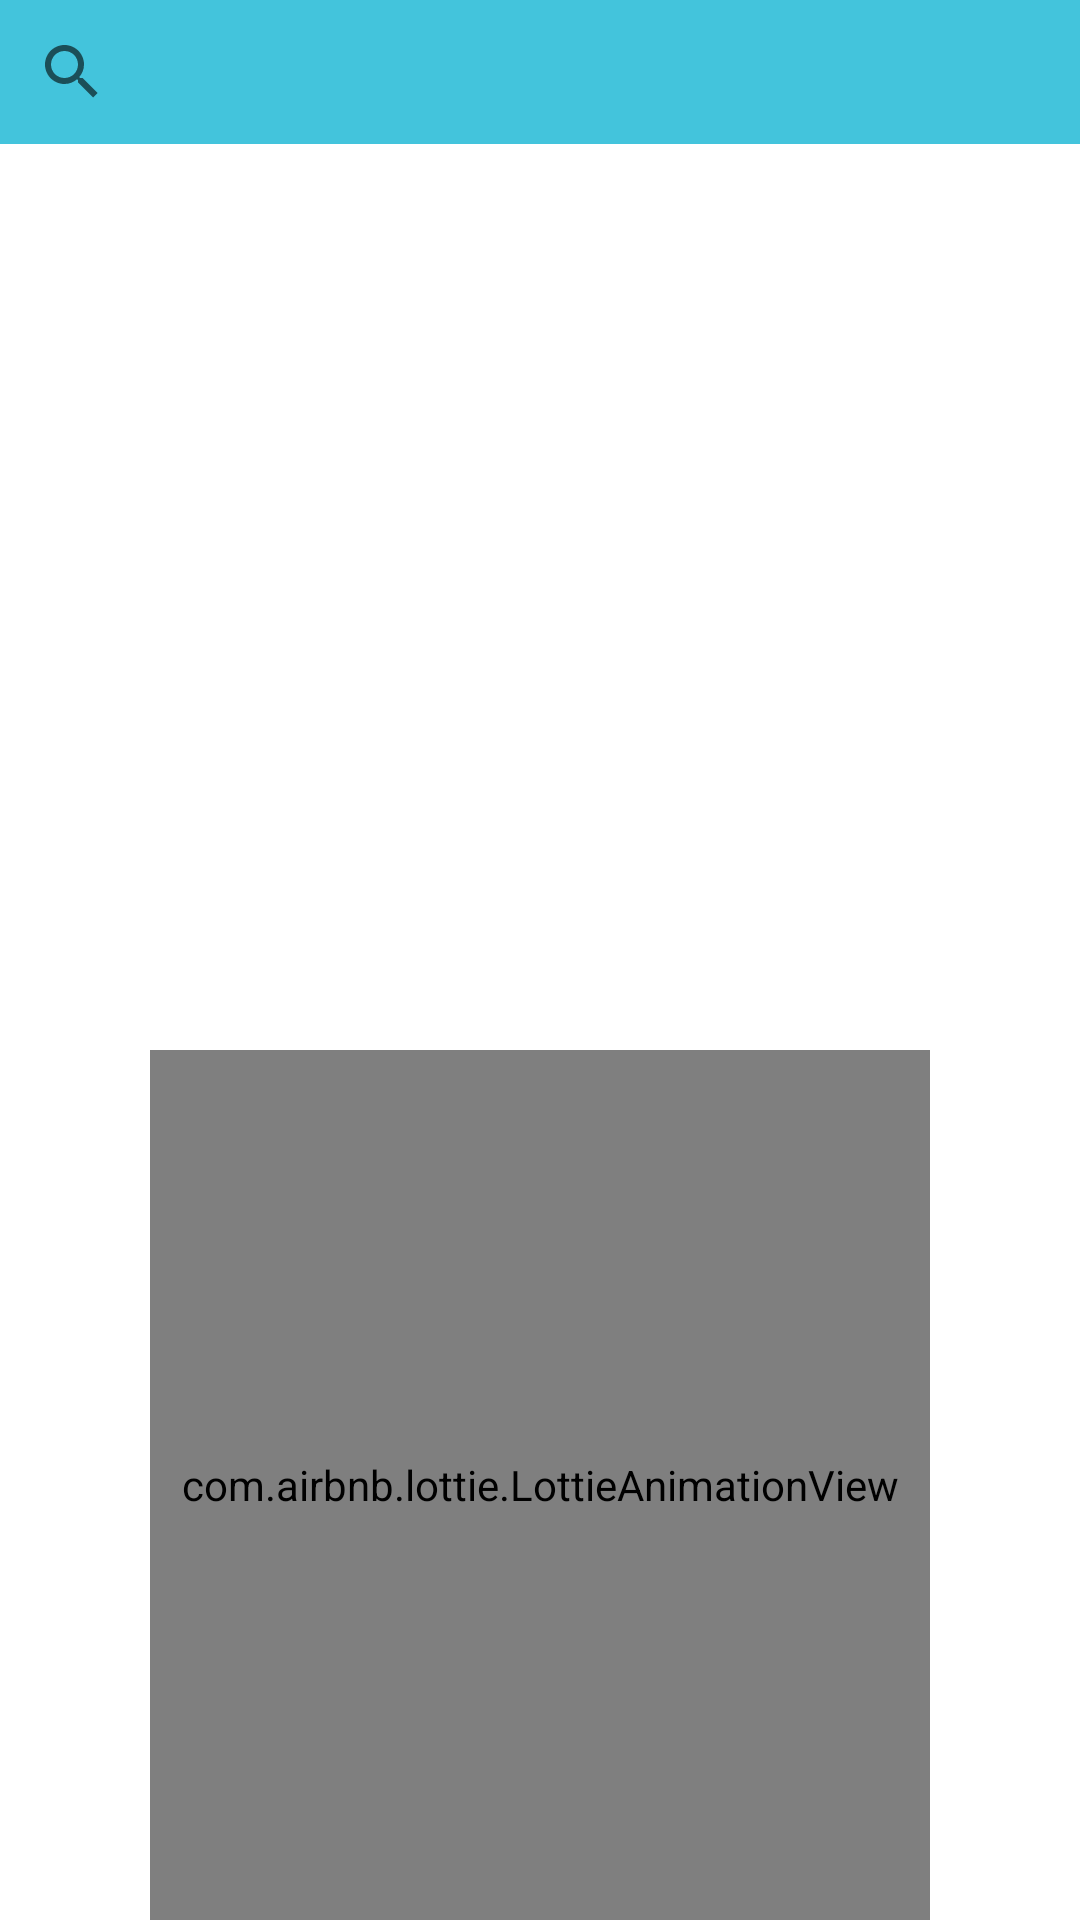

Write the Android layout XML for this screen, with the resource values it uses.
<!-- AndroidManifest.xml: application theme Theme.Ask -->
<!-- res/layout/search.xml -->
<?xml version="1.0" encoding="utf-8"?>
<RelativeLayout xmlns:android="http://schemas.android.com/apk/res/android"
    xmlns:tools="http://schemas.android.com/tools"
    android:layout_width="match_parent"
    android:layout_height="match_parent"
    xmlns:app="http://schemas.android.com/apk/res-auto"
    android:orientation="vertical">

    <androidx.appcompat.widget.SearchView
        android:id="@+id/search_bar"
        android:layout_width="match_parent"
        android:layout_height="wrap_content"
        android:background="@color/pink"
        app:queryHint="Search name" />

    <ListView
        android:layout_width="match_parent"
        android:layout_height="wrap_content"
        android:id="@+id/list"
        android:layout_below="@id/search_bar"
        />

        <com.airbnb.lottie.LottieAnimationView
            android:id="@+id/lottie1"
            android:layout_width="306dp"
            android:layout_height="366dp"
            android:layout_marginTop="350dp"
            android:layout_marginStart="50dp"
            android:layout_marginEnd="50dp"
            android:adjustViewBounds="true"
            android:foregroundGravity="center"
            android:scaleType="fitCenter"
            android:transitionName="image"
            app:lottie_autoPlay="true"
            app:lottie_rawRes="@raw/search"

            />


</RelativeLayout>
<!-- resources referenced by this layout -->
<resources>
  <color name="pink">#43C4DC</color>
  <style name="Theme.Ask" parent="Theme.MaterialComponents.DayNight.NoActionBar">
          
          <item name="colorPrimary">@color/pink</item>
          <item name="colorPrimaryVariant">@color/purple_700</item>
          <item name="colorOnPrimary">@color/white</item>
          
          <item name="android:windowActivityTransitions">true</item>
          <item name="colorSecondaryVariant">@color/teal_700</item>
          <item name="colorOnSecondary">@color/black</item>
          
          <item name="android:statusBarColor" tools:targetApi="l">?attr/colorPrimaryVariant</item>
          
      </style>
  <color name="purple_700">#FF3700B3</color>
  <color name="white">#FFFFFFFF</color>
  <color name="teal_700">#FF018786</color>
  <color name="black">#FF000000</color>
</resources>
